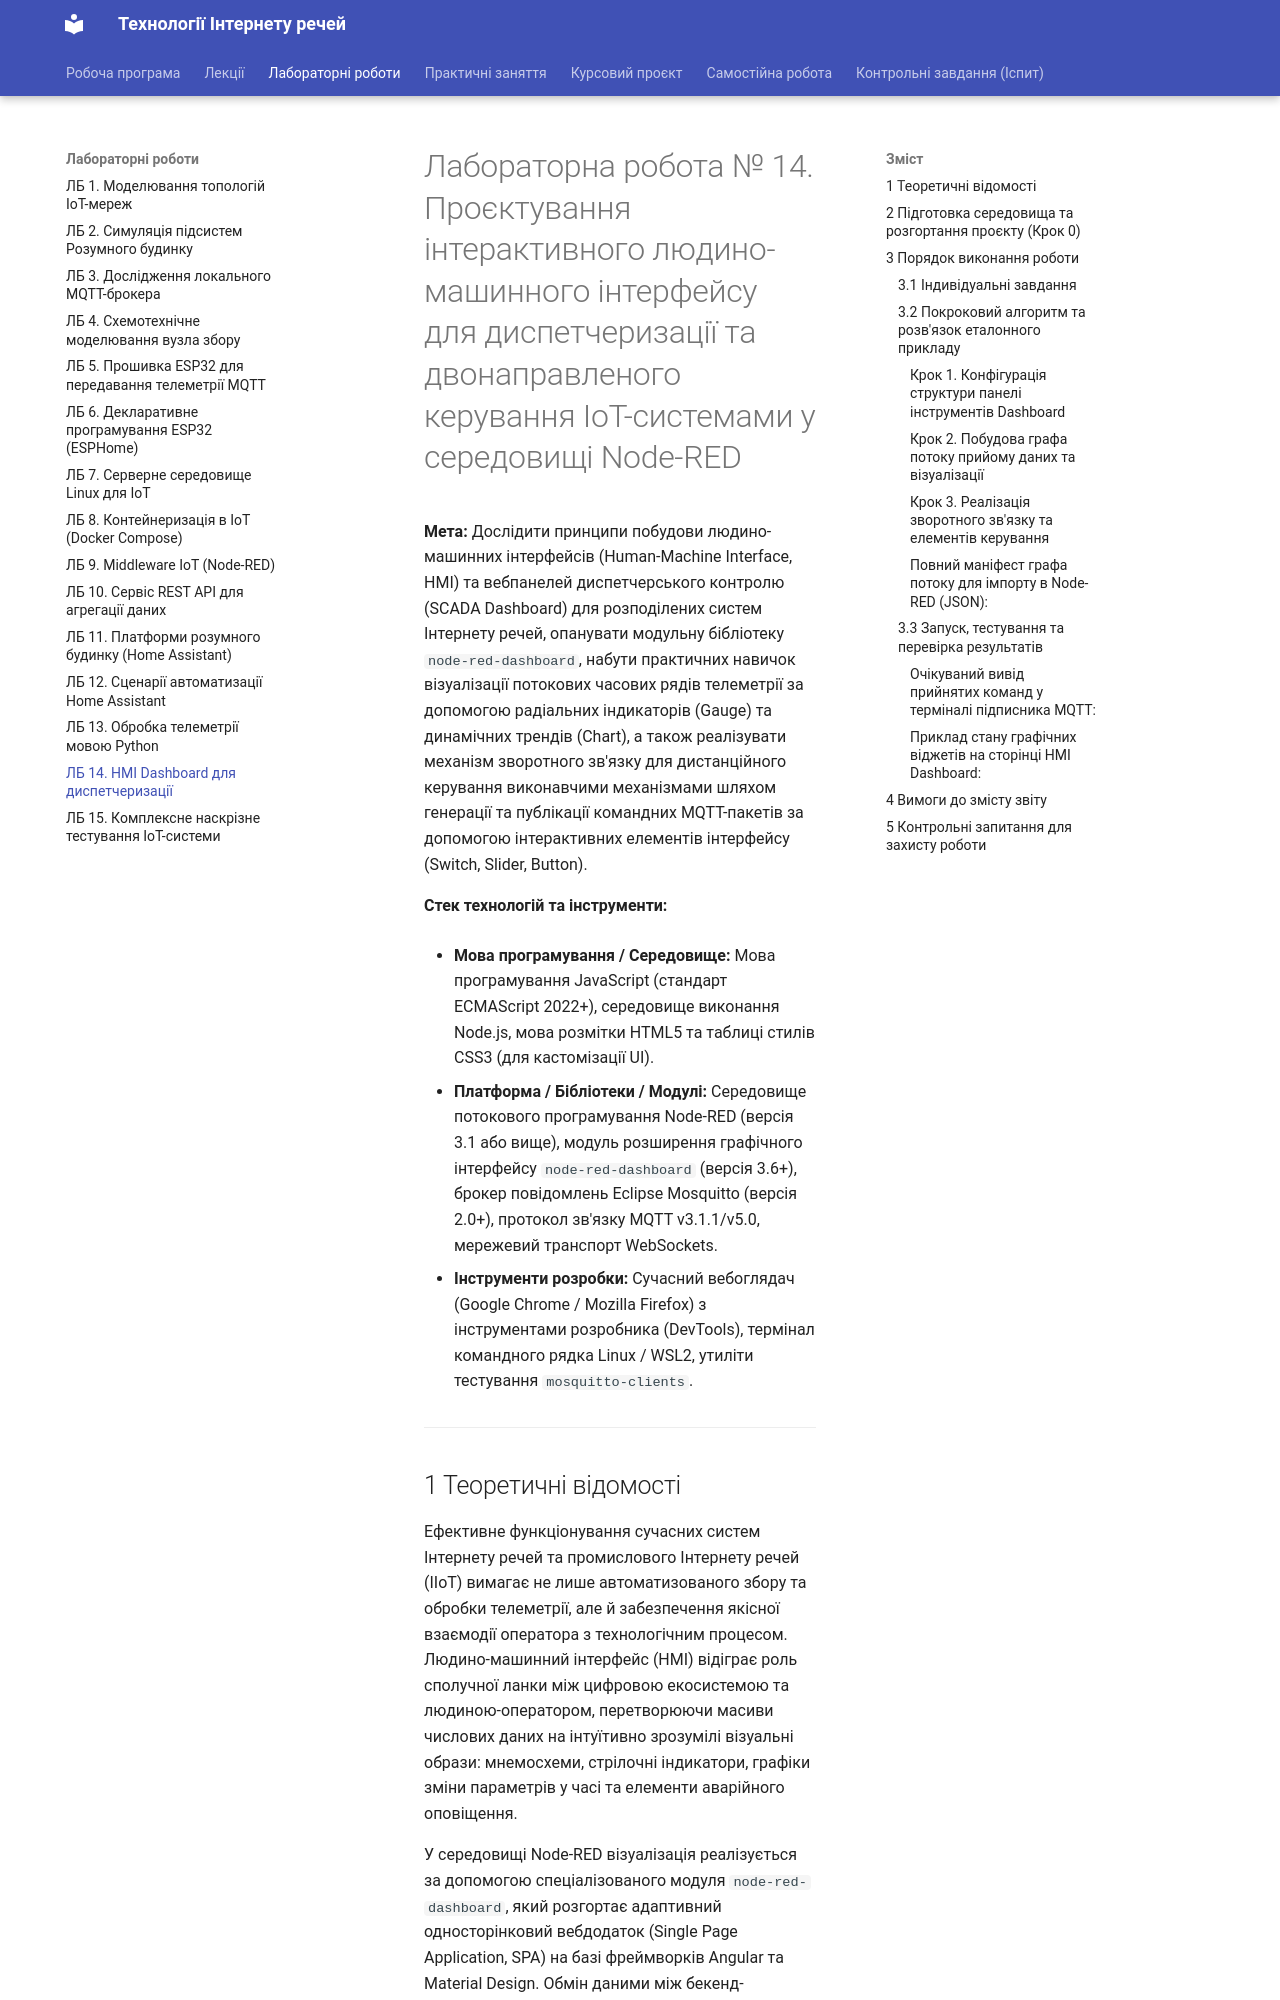

repository: KyryloVadurin/iot-technologies · page: lb/lb14/index.html · generator: mkdocs

# Лабораторна робота № 14. Проєктування інтерактивного людино-машинного інтерфейсу для диспетчеризації та двонаправленого керування IoT-системами у середовищі Node-RED

**Мета:** Дослідити принципи побудови людино-машинних інтерфейсів (Human-Machine Interface, HMI) та вебпанелей диспетчерського контролю (SCADA Dashboard) для розподілених систем Інтернету речей, опанувати модульну бібліотеку `node-red-dashboard`, набути практичних навичок візуалізації потокових часових рядів телеметрії за допомогою радіальних індикаторів (Gauge) та динамічних трендів (Chart), а також реалізувати механізм зворотного зв'язку для дистанційного керування виконавчими механізмами шляхом генерації та публікації командних MQTT-пакетів за допомогою інтерактивних елементів інтерфейсу (Switch, Slider, Button).

**Стек технологій та інструменти:**
* **Мова програмування / Середовище:** Мова програмування JavaScript (стандарт ECMAScript 2022+), середовище виконання Node.js, мова розмітки HTML5 та таблиці стилів CSS3 (для кастомізації UI).
* **Платформа / Бібліотеки / Модулі:** Середовище потокового програмування Node-RED (версія 3.1 або вище), модуль розширення графічного інтерфейсу `node-red-dashboard` (версія 3.6+), брокер повідомлень Eclipse Mosquitto (версія 2.0+), протокол зв'язку MQTT v3.1.1/v5.0, мережевий транспорт WebSockets.
* **Інструменти розробки:** Сучасний вебоглядач (Google Chrome / Mozilla Firefox) з інструментами розробника (DevTools), термінал командного рядка Linux / WSL2, утиліти тестування `mosquitto-clients`.

---
